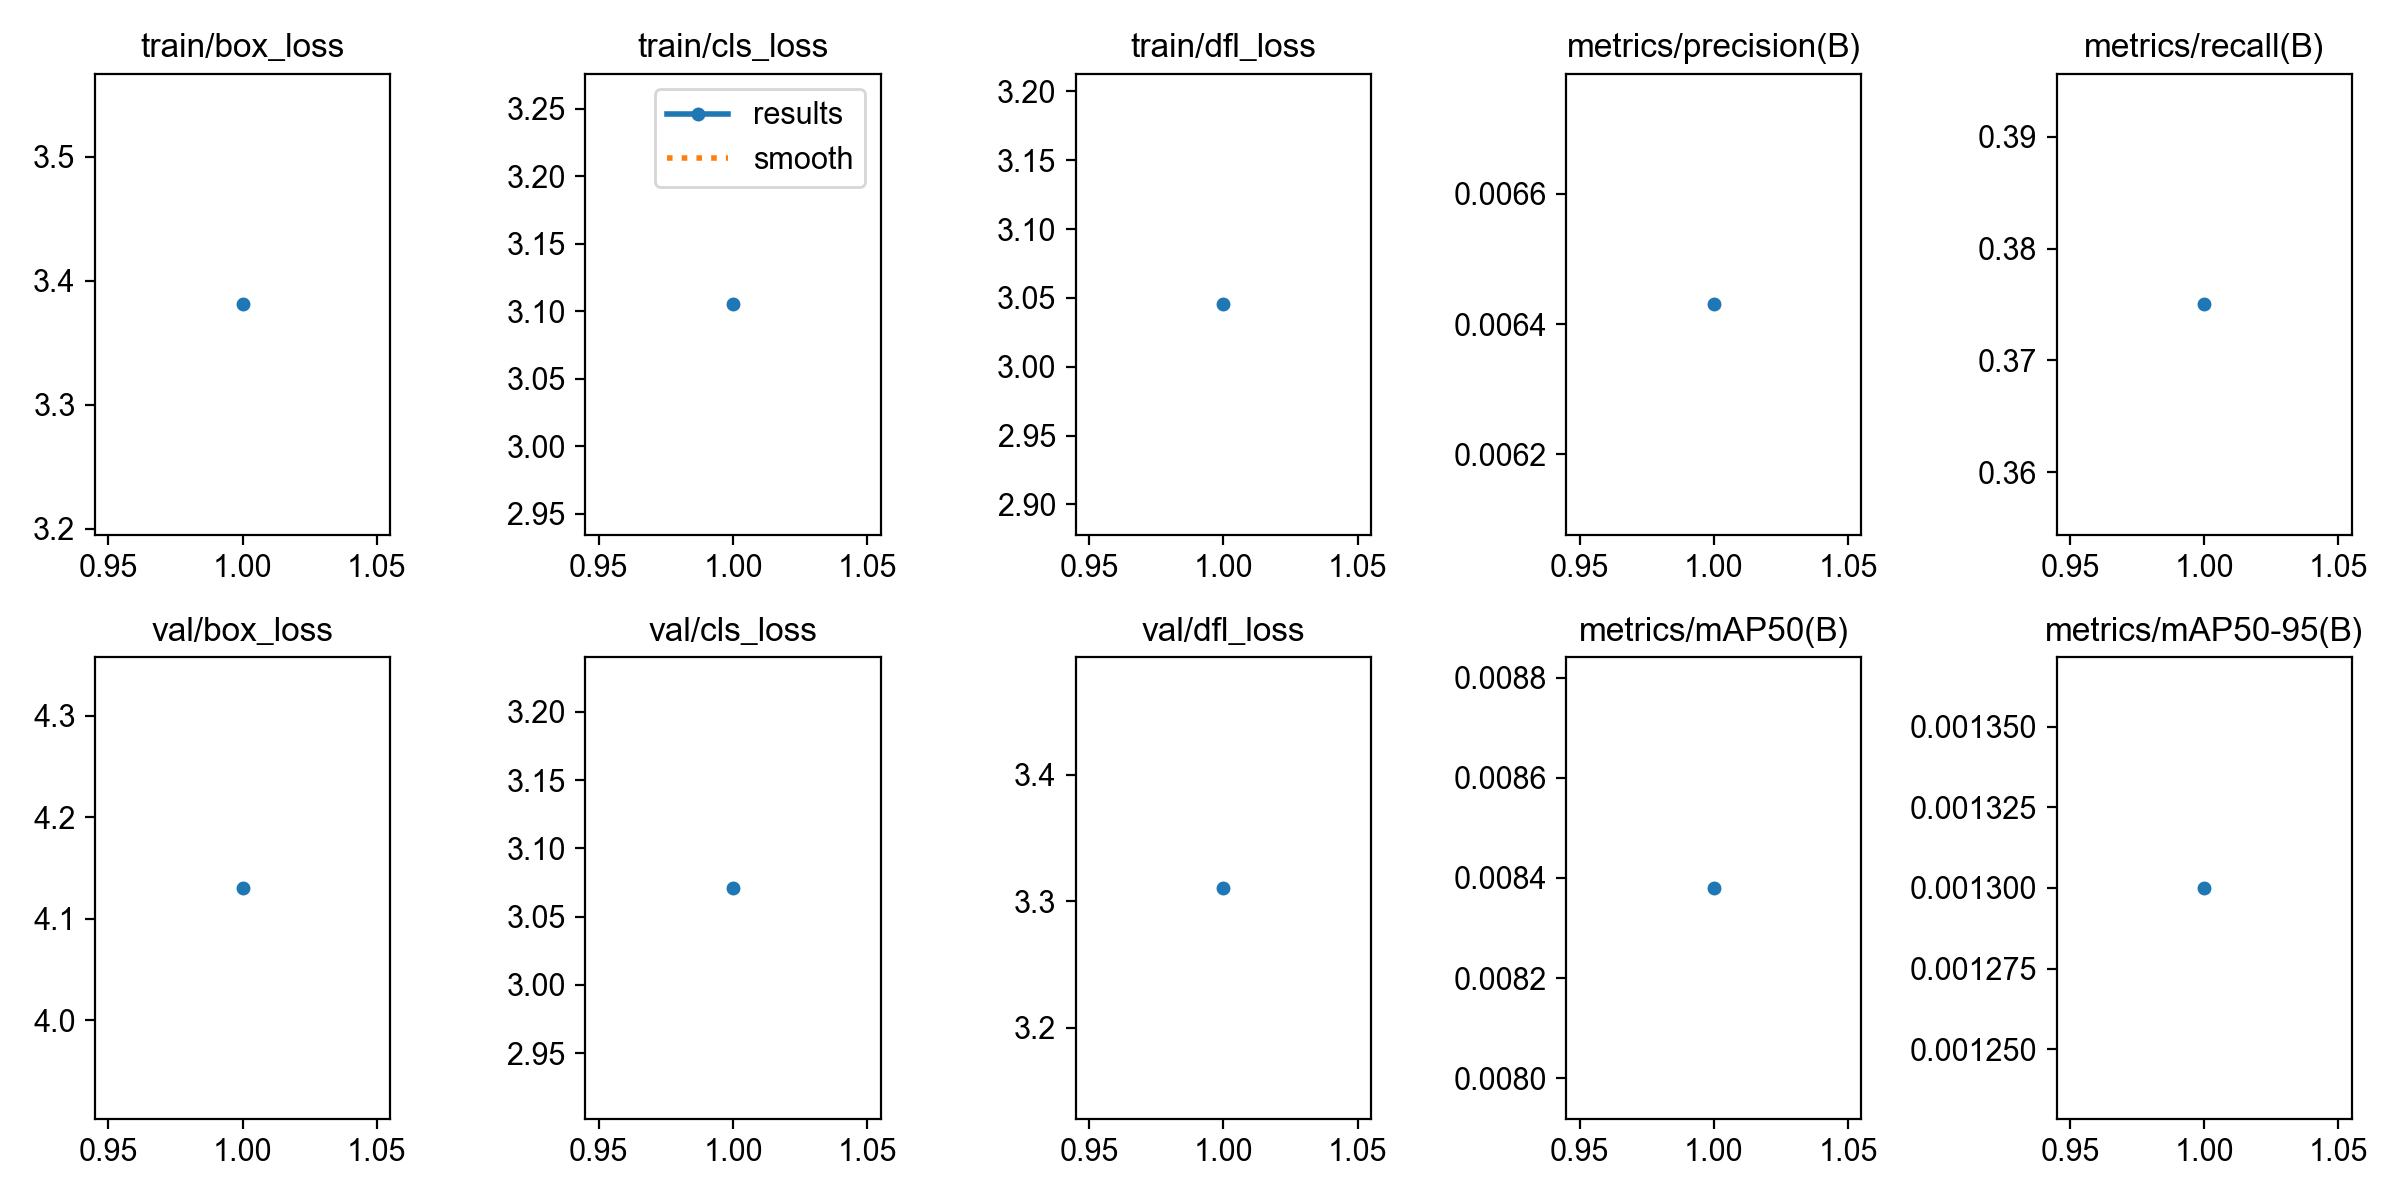

The file beside this chart, header and first rows:
epoch, time, train/box_loss, train/cls_loss, train/dfl_loss, metrics/precision(B), metrics/recall(B), metrics/mAP50(B), metrics/mAP50-95(B), val/box_loss, val/cls_loss, val/dfl_loss, lr/pg0, lr/pg1, lr/pg2
1, 17.73, 3.381, 3.105, 3.045, 0.00643, 0.375, 0.00838, 0.0013, 4.13, 3.071, 3.311, 8e-05, 8e-05, 8e-05
